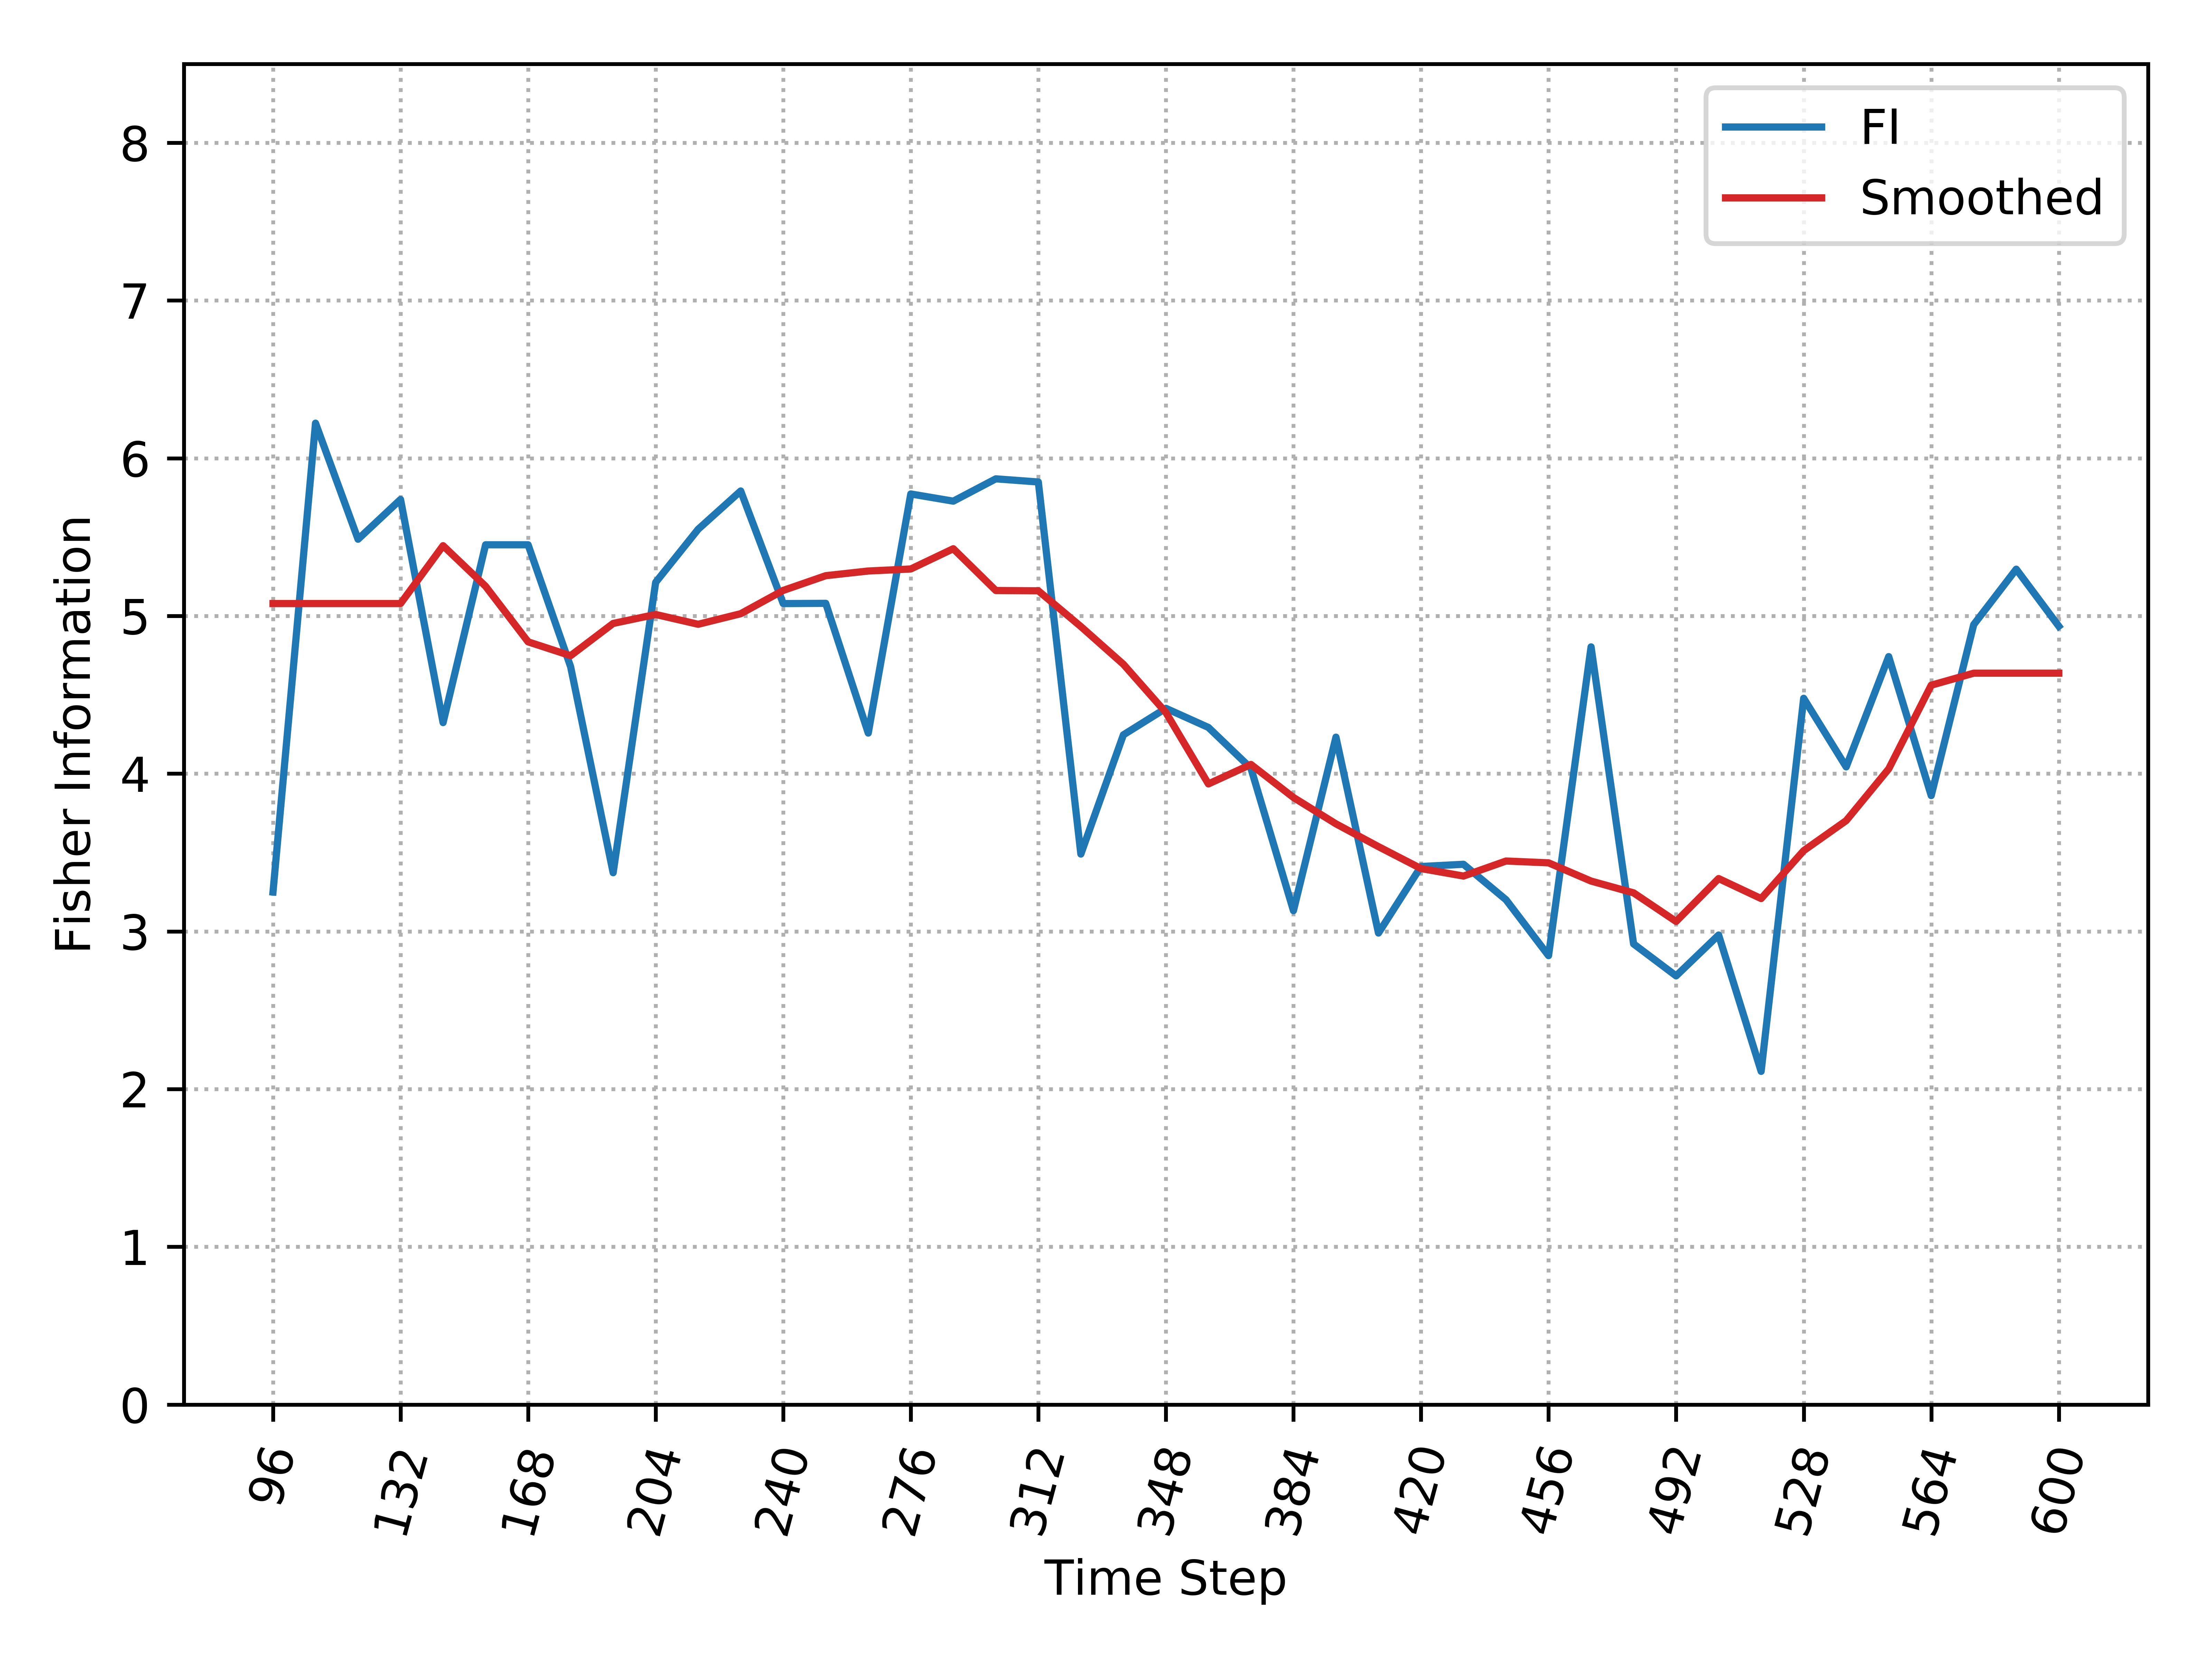

Data behind this chart, as committed beside it:
, Time_Step, FI, Smooth_FI
0, 96, 3.25, 5.079
1, 108, 6.222, 5.079
2, 120, 5.486, 5.079
3, 132, 5.739, 5.079
4, 144, 4.324, 5.446
5, 156, 5.451, 5.188
6, 168, 5.451, 4.836
7, 180, 4.678, 4.748
8, 192, 3.372, 4.953
9, 204, 5.213, 5.009
10, 216, 5.55, 4.947
11, 228, 5.792, 5.014
12, 240, 5.079, 5.162
13, 252, 5.08, 5.255
14, 264, 4.258, 5.285
15, 276, 5.774, 5.298
16, 288, 5.728, 5.426
17, 300, 5.869, 5.161
18, 312, 5.85, 5.159
19, 324, 3.49, 4.933
20, 336, 4.246, 4.694
21, 348, 4.414, 4.388
22, 360, 4.293, 3.935
23, 372, 4.035, 4.059
24, 384, 3.132, 3.849
25, 396, 4.232, 3.682
26, 408, 2.99, 3.537
27, 420, 3.411, 3.398
28, 432, 3.426, 3.351
29, 444, 3.201, 3.446
30, 456, 2.846, 3.435
31, 468, 4.804, 3.319
32, 480, 2.921, 3.244
33, 492, 2.718, 3.063
34, 504, 2.977, 3.335
35, 516, 2.112, 3.208
36, 528, 4.478, 3.512
37, 540, 4.043, 3.702
38, 552, 4.742, 4.03
39, 564, 3.861, 4.561
40, 576, 4.945, 4.637
41, 588, 5.297, 4.637
42, 600, 4.935, 4.637
